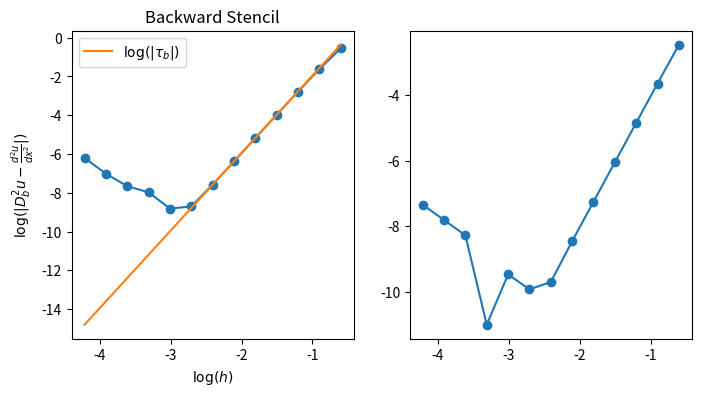

This chart was generated by the following Python code: (Note: this script raises an exception after producing the figure.)
#%% Importing libraries
import math
import matplotlib.pyplot as plt
import numpy as np


#%% Exercise c
def u(x):
    return math.exp(math.cos(x))
    #return math.exp(x)

#exact_value = math.exp(0)
exact_value = -math.exp(1)

def d2u_b(h):
    # (4,0)
    x=0
    #a1 = [11/(12*h**2), -14/(3*h**2), 19/(2*h**2), -26/(3*h**2), 35/(12*h**2)]
    a1 = [11/(12*h**2), -56/(12*h**2), 114/(12*h**2), -104/(12*h**2), 35/(12*h**2)]
    d2u_1 = 0
    for i,a in zip(range(-4, 1),a1):
        d2u_1 += u(x+i*h)*a
    
    return d2u_1

def d2u_c(h):
    # (2,2)
    x=0
    #a2 = [-1/(12*h**2), 4/(3*h**2), -5/(2*h**2), 4/(3*h**2), -1/(12*h**2)]
    a2 = np.array([-1/12,16/12,-30/12,16/12,-1/12])/(h**2)
    d2u_2 = 0
    for i,a in zip(range(-2, 3),a2):
        d2u_2 += u(x+i*h)*a
    
    return d2u_2

print("Exact value:",exact_value)
print("Backward:", d2u_b(0.001))
print("Centered:", d2u_c(0.001))

#%% Checking order

h = 0.1
a_forward = np.array([35/12, -104/12, 114/12,-56/12, 11/12])/(h**2)
a_backward = np.array([11/12,-56/12,114/12,-104/12,35/12])/(h**2)
a_centered = np.array([-1/12,16/12,-30/12,16/12,-1/12])/(h**2)

def C(n,a,alpha,beta,dev):
    out = 0
    
    if n == dev:
        out -= h**(-n)
    
    for a,m in zip(a,range(-alpha,beta+1)):
        out += a*m**n/(math.factorial(n))

    return out 

print("Forword:",[C(i,a_forward,0,4,dev=2) for i in range(7)])
print("Backword:",[C(i,a_backward,4,0,dev=2) for i in range(7)])
print("Centered:",[C(i,a_centered,2,2,dev=2) for i in range(7)])

#%% Exercise d

# Computing the values of h for different values of s
h_list = [1/(2**s) for s in range(2,15)]

# Initializing error lists
error_backword = [abs(exact_value - d2u_b(h_list[i])) for i in range(len(h_list))]
error_centered = [abs(exact_value - d2u_c(h_list[i])) for i in range(len(h_list))]

# Convergence rates 
CR_backword = 3
CR_centered = 4

# Making subplot
fig, (ax1, ax2) = plt.subplots(1, 2, figsize=(8, 4))
#ax1.loglog(h_list, error1, "-o")
ax1.plot(np.log10(h_list),np.log10(error_backword),"-o")
#ax1.plot(np.log10(h_list),CR_backword*np.log10(h_list))
ax1.plot(np.log10(h_list),CR_centered*np.log10(h_list) + np.log10(31*119*np.exp(1)/90), label=r"$\log(|\tau_b|)$")
ax1.set_title('Backward Stencil')  
ax1.set_xlabel(r'$\log(h)$')
ax1.set_ylabel(r'$\log( | D_b^2 u - \frac{d^2u}{dx^2} | )$') 
ax1.legend()

ax2.plot(np.log10(h_list),np.log10(error_centered),"-o")
ax2.plot(np.log10(h_list),CR_centered*np.log10(h_list)+np.log10(31*8*np.exp(1)/np.math.factorial(6)), label=r"$\log(|\tau_c|)$")
ax2.set_title('Centered Stencil')
ax2.set_xlabel(r'$\log(h)$')
ax2.set_ylabel(r'$\log( |D_c^2 u - \frac{d^2u}{dx^2} | ) $')  
ax2.legend()
plt.tight_layout()

#plt.show()

#%%


def test(k):
    return 11*(-4)**k - 56*(-3)**k + 114*(-2)**k - 104*(-1)**k

from sympy import symbols, exp, cos, diff

# Define the variable and the function
x = symbols('x')
f = exp(cos(x))

# Compute the fifth derivative
fifth_derivative = diff(f, x, 5)

# Evaluate the fifth derivative at x = 0
fifth_derivative_at_0 = fifth_derivative.subs(x, 0)

sixth_derivative = diff(f, x, 6)
sixth_derivative_at_0 = sixth_derivative.subs(x, 0)


#%% Problem 2a

a_first_c = np.array([-1,0,1])/(2*h)

print("first order:",[C(i,a_first_c,alpha=1,beta=1,dev=1) for i in range(7)])
